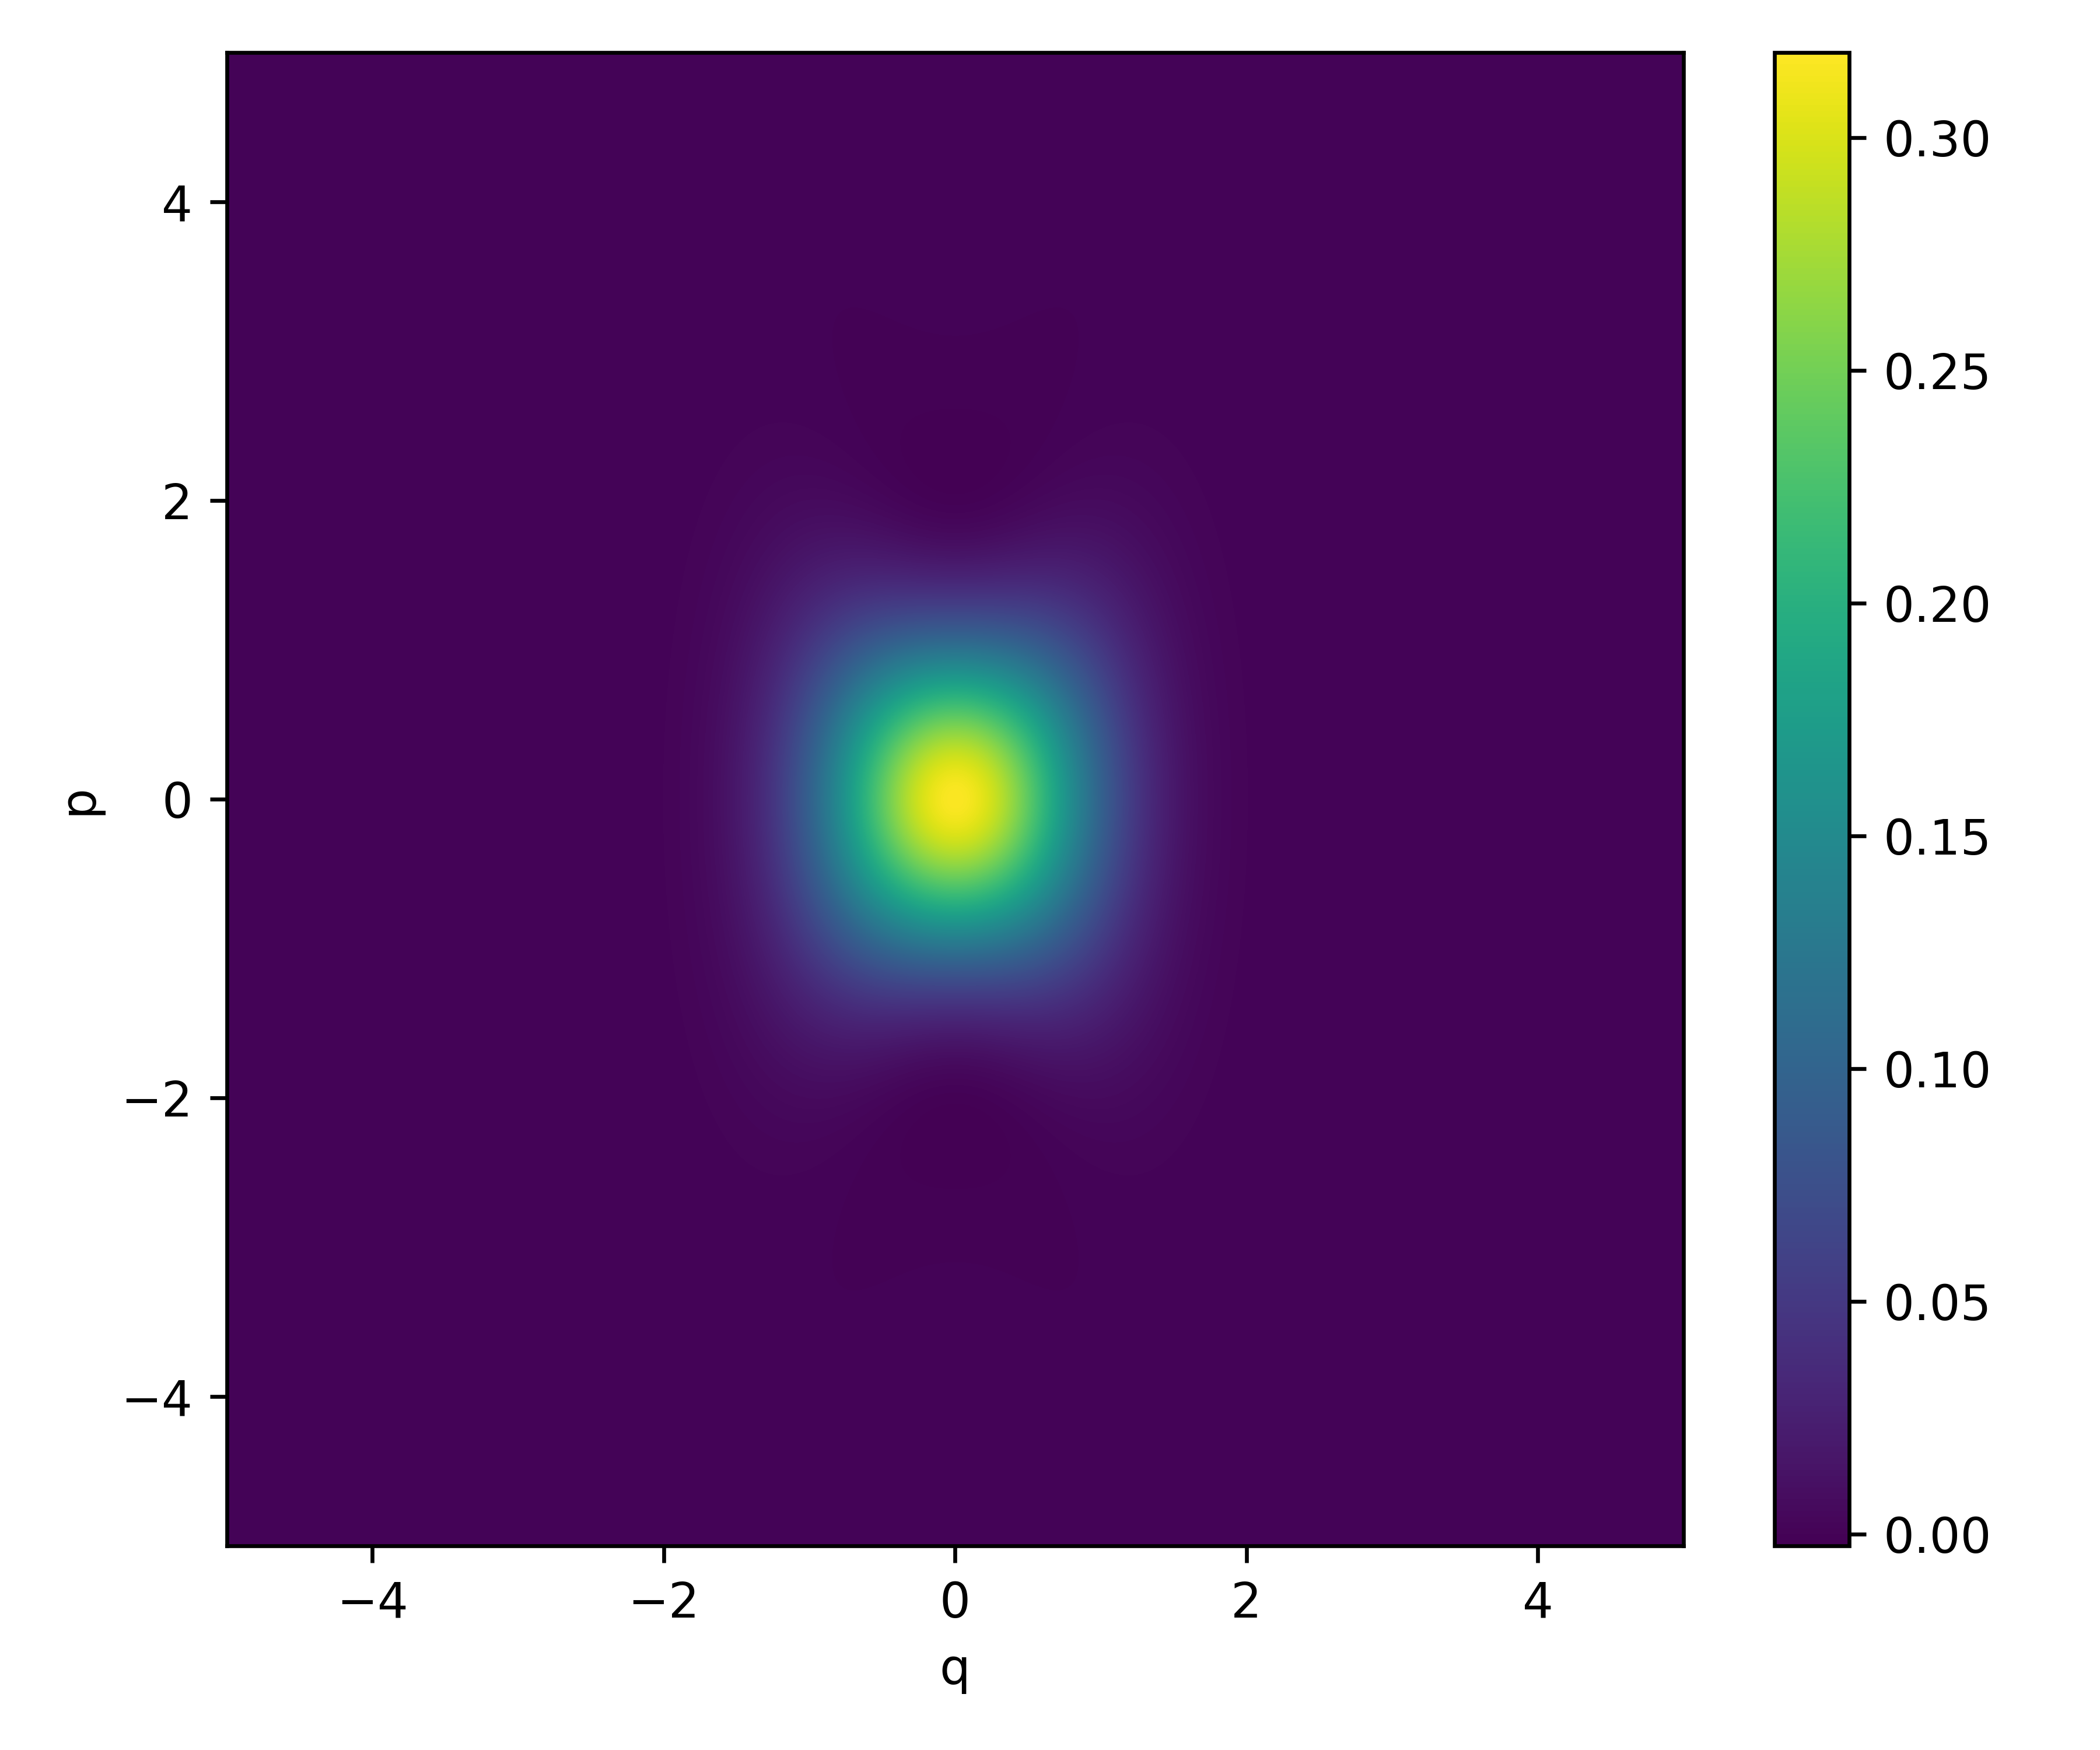

The file beside this chart, header and first rows:
1.399751103727426716e-30, 1.399751103727426716e-30, 1.399751103727426716e-30, 1.399751103727426716e-30, 1.399751103727426716e-30, 1.399751103727426716e-30, 1.399751103727426716e-30, 1.399751103727426716e-30, 1.399751103727426716e-30, 1.399751103727426716e-30, 1.399751103727426716e-30, 1.399751103727426716e-30, 1.399751103727426716e-30, 1.399751103727426716e-30, 1.399751103727426716e-30, 1.399751103727426716e-30, 1.399751103727426716e-30, 1.399751103727426716e-30, 1.399751103727426716e-30, 1.399751103727426716e-30, 1.399751103727426716e-30, 1.399751103727426716e-30, 1.399751103727426716e-30, 1.399751103727426716e-30
5.721796944625198266e-28, 5.734331985370572940e-28, 5.746683732034557486e-28, 5.758851522020793420e-28, 5.770834702601074110e-28, 5.782632630950375890e-28, 5.794244674181332247e-28, 5.805670209378186943e-28, 5.816908623630209941e-28, 5.827959314064574333e-28, 5.838821687878701447e-28, 5.849495162372057990e-28, 5.859979164977410610e-28, 5.870273133291550432e-28, 5.880376515105452582e-28, 5.890288768433902110e-28, 5.900009361544575525e-28, 5.909537772986551949e-28, 5.918873491618293354e-28, 5.928016016635068749e-28, 5.936964857595809793e-28, 5.945719534449422914e-28, 5.954279577560542713e-28, 5.962644527734728429e-28
1.432800018234943574e-26, 1.450792842970383314e-26, 1.468635381778138232e-26, 1.486321984913514044e-26, 1.503847040751062957e-26, 1.521204978021799675e-26, 1.538390268036646948e-26, 1.555397426895121450e-26, 1.572221017678284203e-26, 1.588855652624991013e-26, 1.605295995290475763e-26, 1.621536762686313774e-26, 1.637572727400820178e-26, 1.653398719698937138e-26, 1.669009629600693529e-26, 1.684400408937297242e-26, 1.699566073383967270e-26, 1.714501704468588948e-26, 1.729202451555312460e-26, 1.743663533802204944e-26, 1.757880242092096104e-26, 1.771847940935748908e-26, 1.785562070346520527e-26, 1.799018147685673806e-26
1.661841284825921563e-25, 1.716921393493500474e-25, 1.772092823293189404e-25, 1.827321510561789289e-25, 1.882573117302652409e-25, 1.937813059469613336e-25, 1.993006535600890492e-25, 2.048118555775294028e-25, 2.103113970862670033e-25, 2.157957502040108644e-25, 2.212613770545086349e-25, 2.267047327636374856e-25, 2.321222684733275206e-25, 2.375104343703431392e-25, 2.428656827269285332e-25, 2.481844709502998817e-25, 2.534632646379518804e-25, 2.586985406357324684e-25, 2.638867900956289159e-25, 2.690245215302020543e-25, 2.741082638606012052e-25, 2.791345694550938793e-25, 2.841000171550448705e-25, 2.890012152852899263e-25
1.112114715125069016e-24, 1.205262921401985255e-24, 1.299981013206481571e-24, 1.396187340796274360e-24, 1.493797477272784454e-24, 1.592724319821267493e-24, 1.692878195597692185e-24, 1.794166972111035723e-24, 1.896496171941643398e-24, 1.999769091628626226e-24, 2.103886924551786379e-24, 2.208748887626385460e-24, 2.314252351622205778e-24, 2.420292974911772188e-24, 2.526764840446339997e-24, 2.633560595752338005e-24, 2.740571595735364099e-24, 2.847688048073602041e-24, 2.954799160977652015e-24, 3.061793293089258743e-24, 3.168558105287310398e-24, 3.274980714165724410e-24, 3.380947846944522053e-24, 3.486345997572402485e-24
1.943485280677678510e-24, 2.894105619230636441e-24, 3.890664100386287815e-24, 4.932530835720467164e-24, 6.018964700919828583e-24, 7.149113637104110978e-24, 8.322015238938987726e-24, 9.536597630220097658e-24, 1.079168062681112816e-23, 1.208597718601680858e-23, 1.341809514066859720e-23, 1.478653921539846792e-23, 1.618971332177737735e-23, 1.762592312820136685e-23, 1.909337889962327632e-23, 2.059019860145283032e-23, 2.211441126118574441e-23, 2.366396058057529347e-23, 2.523670879042930242e-23, 2.683044073940553573e-23, 2.844286820748871441e-23, 3.007163443416763239e-23, 3.171431885069055835e-23, 3.336844200516584598e-23
-2.373403604580841345e-23, -1.740482525358664920e-23, -1.042710906015855727e-23, -2.792641358640561051e-24, 5.504942437682600250e-24, 1.447006526107370293e-23, 2.410515444518706004e-23, 3.441059425411642460e-23, 4.538468514473673255e-23, 5.702360999818169898e-23, 6.932140753087512464e-23, 8.226995306904323050e-23, 9.585894684317321570e-23, 1.100759099305658074e-22, 1.249061879450663018e-22, 1.403329625433698351e-22, 1.563372707871006694e-22, 1.728980323692892383e-22, 1.899920846830379611e-22, 2.075942256792057358e-22, 2.256772644289823906e-22, 2.442120792763973404e-22, 2.631676834352386218e-22, 2.825112978546832822e-22
-2.211145666994023037e-22, -1.941206473787471352e-22, -1.609898468095696556e-22, -1.214500466399083303e-22, -7.524700168628046358e-23, -2.214604290360214633e-23, 3.806628096114700138e-23, 1.055806324125761680e-22, 1.805633940747177986e-22, 2.631552662036665911e-22, 3.534699613086171998e-22, 4.515930039386101390e-22, 5.575806432386784426e-22, 6.714588853800959578e-22, 7.932226524276492344e-22, 9.228350736247532182e-22, 1.060226914457790829e-21, 1.205296148207406226e-21, 1.357907674009848824e-21, 1.517893184739474695e-21, 1.685051187287822904e-21, 1.859147177059089002e-21, 2.039913967730410423e-21, 2.227052176542123157e-21
-1.415188272893998764e-22, -6.314524036002491933e-23, 5.473147180692558853e-23, 2.158160681448182296e-22, 4.237705702932517818e-22, 6.821885606687293668e-22, 9.945691359971777441e-22, 1.364290688280512278e-21, 1.794584689706797435e-21, 2.288509661334735838e-21, 2.848925507446957697e-21, 3.478468398242512144e-21, 4.179526383003599319e-21, 4.954215914013883142e-21, 5.804359458322167770e-21, 6.731464369943922049e-21, 7.736703189291186169e-21, 8.820895529546487686e-21, 9.984491701385941680e-21, 1.122755821795708067e-20, 1.254976531138533988e-20, 1.395037658038396640e-20, 1.542824087584987468e-20, 1.698178651772442260e-20
8.990043734768780562e-21, 9.558237812201354835e-21, 1.033632815820088108e-20, 1.135563889480761559e-20, 1.264833478170145466e-20, 1.424719771533864841e-20, 1.618538815302281677e-20, 1.849619305768334535e-20, 2.121276212261577165e-20, 2.436783418629098025e-20, 2.799345588393048864e-20, 3.212069470334045807e-20, 3.677934871609102500e-20, 4.199765534026709820e-20, 4.780200155658973329e-20, 5.421663804478808635e-20, 6.126339973092681149e-20, 6.896143523841083927e-20, 7.732694771521965375e-20, 8.637294946741381938e-20, 9.610903276414599337e-20, 1.065411590925532930e-19, 1.176714690324685587e-19, 1.294981147915382404e-19
9.730064541432408439e-20, 1.045280650145005760e-19, 1.128578627100304310e-19, 1.224908202879612349e-19, 1.336409171861192186e-19, 1.465340953047361651e-19, 1.614068193689414384e-19, 1.785044395617510539e-19, 1.980793655745012938e-19, 2.203890636132035827e-19, 2.456938902268612584e-19, 2.742547790594384515e-19, 3.063307987435474121e-19, 3.421766021244324046e-19, 3.820397888022186184e-19, 4.261582045847757012e-19, 4.747572028309591175e-19, 5.280468938144821750e-19, 5.862194091347111424e-19, 6.494462088272611096e-19, 7.178754591722668355e-19, 7.916295092523938790e-19, 8.708024940699902038e-19, 9.554580914904595416e-19
6.518232755104680117e-19, 7.227040111382114716e-19, 8.008516017648592497e-19, 8.873293901356428813e-19, 9.833071100647949875e-19, 1.090058099949695097e-18, 1.208954822460677490e-18, 1.341462643866459131e-18, 1.489131848313916289e-18, 1.653587885441749238e-18, 1.836519873682855294e-18, 2.039667406191056328e-18, 2.264805731189299293e-18, 2.513729403340368885e-18, 2.788234527142375714e-18, 3.090099737000757071e-18, 3.421066081179857945e-18, 3.782815997950350144e-18, 4.176951591595854569e-18, 4.604972433211788738e-18, 5.068253126132289064e-18, 5.568020888092844978e-18, 6.105333411643914719e-18, 6.681057270674729589e-18
3.675197322150226514e-18, 4.177758053602563023e-18, 4.732754609858383424e-18, 5.345996949367999546e-18, 6.023922373844489437e-18, 6.773604469808400386e-18, 7.602752245734374775e-18, 8.519698605257566689e-18, 9.533377418517681826e-18, 1.065328859412577272e-17, 1.188945071186080349e-17, 1.325234094911605108e-17, 1.475282222007248860e-17, 1.640205764303105922e-17, 1.821141265548208017e-17, 2.019234530529860391e-17, 2.235628545670587328e-17, 2.471450385806821073e-17, 2.727797222163927261e-17, 3.005721565981287941e-17, 3.306215900469904063e-17, 3.630196870473223012e-17, 3.978489214035243061e-17, 4.351809632763835934e-17
1.941906498990059469e-17, 2.240024046097605086e-17, 2.573038854877591387e-17, 2.944358678128535083e-17, 3.357711901254126273e-17, 3.817160178524227298e-17, 4.327106676156620589e-17, 4.892299203177774089e-17, 5.517827548771165229e-17, 6.209114398879594197e-17, 6.971899275012829177e-17, 7.812215024014853267e-17, 8.736356488119323623e-17, 9.750841098796079039e-17, 1.086236126417434453e-16, 1.207772855642918117e-16, 1.340380985037348097e-16, 1.484745571529762593e-16, 1.641542151632999960e-16, 1.811428183656982318e-16, 1.995033898417137711e-16, 2.192952649656359354e-16, 2.405730869418671228e-16, 2.633857746566695387e-16
9.973363650050374830e-17, 1.155046585321281331e-16, 1.333239337849427138e-16, 1.533967866607266176e-16, 1.759446709410288484e-16, 2.012058201047673181e-16, 2.294357311230316701e-16, 2.609074412007683256e-16, 2.959115565441230179e-16, 3.347559927855351290e-16, 3.777653882563497438e-16, 4.252801538985905324e-16, 4.776551272712339316e-16, 5.352578028258045293e-16, 5.984661163705640272e-16, 6.676657683558717136e-16, 7.432470782142422874e-16, 8.256013703713629713e-16, 9.151169015798897324e-16, 1.012174348765733085e-15, 1.117141886447321625e-15, 1.230369892806555817e-15, 1.352185333457621170e-15, 1.482885881669644098e-15
4.927790132755163100e-16, 5.709891894728843098e-16, 6.599288565604937449e-16, 7.607493583855341363e-16, 8.746885687104479748e-16, 1.003073541716885848e-15, 1.147322449727294953e-15, 1.308945619683682850e-15, 1.489545469958790836e-15, 1.690815143230723452e-15, 1.914535630025418817e-15, 2.162571181638480409e-15, 2.436862820904633940e-15, 2.739419774986089514e-15, 3.072308676162860909e-15, 3.437640404543462834e-15, 3.837554480530612487e-15, 4.274200954468245962e-15, 4.749719785691903823e-15, 5.266217752570398558e-15, 5.825742988272089458e-15, 6.430257292977869633e-15, 7.081606431029140997e-15, 7.781488679865350512e-15
2.291887061198915133e-15, 2.658087217207707980e-15, 3.075996658124706937e-15, 3.551519039668335609e-15, 4.091020592174233830e-15, 4.701341512239643669e-15, 5.389803803062331453e-15, 6.164214748822771004e-15, 7.032865145499772096e-15, 8.004521362174222834e-15, 9.088410276797222801e-15, 1.029419612203321939e-14, 1.163194829329102467e-14, 1.311209921515104828e-14, 1.474539143626272739e-14, 1.654281322793816501e-14, 1.851552209886128676e-14, 2.067475580747642359e-14, 2.303173065371849774e-14, 2.559752706085290988e-14, 2.838296271339562290e-14, 3.139845379451866444e-14, 3.465386516124011545e-14, 3.815835060242661699e-14
9.951034873273000673e-15, 1.156758387638101166e-14, 1.341678161978757393e-14, 1.552640665851534918e-14, 1.792657991372048370e-14, 2.064982605841901432e-14, 2.373111648399364422e-14, 2.720789021720377169e-14, 3.112004888952710618e-14, 3.550992164085165410e-14, 4.042219568406580999e-14, 4.590380818248603940e-14, 5.200379511449275768e-14, 5.877309293445536820e-14, 6.626428909967228900e-14, 7.453131793104078515e-14, 8.362909881905832792e-14, 9.361311448163344608e-14, 1.045389278271634085e-13, 1.164616369721087485e-13, 1.294352690988127312e-13, 1.435121151035620792e-13, 1.587420083588642158e-13, 1.751715523746818922e-13
4.027663640252518744e-14, 4.697137250354380597e-14, 5.465036535309935705e-14, 6.343506257537853225e-14, 7.345783429438763839e-14, 8.486232669542608820e-14, 9.780373077667585142e-14, 1.124489493722836274e-13, 1.289766444294955295e-13, 1.475771456093823680e-13, 1.684522006183109566e-13, 1.918145473340540561e-13, 2.178872878362443679e-13, 2.469030449547454747e-13, 2.791028829766924640e-13, 3.147349757620894218e-13, 3.540530077578747882e-13, 3.973142963074892813e-13, 4.447776272478640126e-13, 4.967008000706911776e-13, 5.533378838816870658e-13, 6.149361909797072294e-13, 6.817329810329546215e-13, 7.539519154639329588e-13
1.523690552914665458e-13, 1.783375429632723223e-13, 2.082188484354630596e-13, 2.425103087062969444e-13, 2.817564696818898280e-13, 3.265509616806184397e-13, 3.775380297754295903e-13, 4.354136422153916900e-13, 5.009260953274534553e-13, 5.748760292624399846e-13, 6.581157659683511471e-13, 7.515478791202000089e-13, 8.561229056914479602e-13, 9.728361107032375930e-13, 1.102723220712398772e-12, 1.246855048057081756e-12, 1.406330936998168609e-12, 1.582270974858977054e-12, 1.775806926201355970e-12, 1.988071866038721771e-12, 2.220188509049129312e-12, 2.473256255594817989e-12, 2.748337001858900479e-12, 3.046439790248775268e-12
5.398361184304590096e-13, 6.342198137014951782e-13, 7.432141396908243910e-13, 8.687330624809827480e-13, 1.012880927730227702e-12, 1.177961404498787320e-12, 1.366485179642013408e-12, 1.581176076951815141e-12, 1.824975252340102686e-12, 2.101043096889263991e-12, 2.412758464570349296e-12, 2.763714831944838486e-12, 3.157712994363384912e-12, 3.598749908214542984e-12, 4.091003302801420540e-12, 4.638811709514764825e-12, 5.246649591102702590e-12, 5.919097300825387864e-12, 6.660805660731788844e-12, 7.476455020545160032e-12, 8.370708743715881087e-12, 9.348161164754427332e-12, 1.041328017124780245e-11, 1.157034468380910802e-11
1.793833006823079816e-12, 2.115620806823749605e-12, 2.488647964790645615e-12, 2.919844851675133010e-12, 3.416862612923261147e-12, 3.988111847675062188e-12, 4.642797191966901283e-12, 5.390946535255821220e-12, 6.243433494435584075e-12, 7.211991676886843009e-12, 8.309219188207286624e-12, 9.548571785601880802e-12, 1.094434304916742286e-11, 1.251162994526569441e-11, 1.426628219358165252e-11, 1.622483392685192278e-11, 1.840441625378496917e-11, 2.082264950497207285e-11, 2.349751416141949420e-11, 2.644719973753905771e-11, 2.968993121563308873e-11, 3.324377300631654497e-11, 3.712641083656833776e-11, 4.135491244010066607e-11
5.596580678447807493e-12, 6.627097683626744737e-12, 7.826521516481441746e-12, 9.218469335169483671e-12, 1.082912640020193493e-11, 1.268740044412644947e-11, 1.482506385643928850e-11, 1.727687909093842589e-11, 2.008070225566140823e-11, 2.327755943772726757e-11, 2.691168996337337347e-11, 3.103055051501078152e-11, 3.568477384091182580e-11, 4.092807571837989360e-11, 4.681710388716251710e-11, 5.341122287509695010e-11, 6.077222900996314619e-11, 6.896399046571052012e-11, 7.805200794033154664e-11, 8.810289251579272356e-11, 9.918375841231302137e-11, 1.113615297193808981e-10, 1.247021617577725788e-10, 1.392697794874028984e-10
1.640895947977890925e-11, 1.951232734563312938e-11, 2.313957724522813102e-11, 2.736650184640307945e-11, 3.227751559293760732e-11, 3.796622837084785438e-11, 4.453598670826960454e-11, 5.210036703238067489e-11, 6.078360376049583323e-11, 7.072093335856594634e-11, 8.205883401928451188e-11, 9.495513935969241256e-11, 1.095790035848424625e-10, 1.261106949829329490e-10, 1.447411944826572122e-10, 1.656715763887732207e-10, 1.891121493869800093e-10, 2.152813375379891406e-10, 2.444042833179087492e-10, 2.767111578502725831e-10, 3.124351673414020645e-10, 3.518102493839911792e-10, 3.950684582210754836e-10, 4.424370442271301467e-10
4.524102100393605977e-11, 5.403855093556260319e-11, 6.436652203101440218e-11, 7.645418179200158545e-11, 9.055807280750243210e-11, 1.069640285008195749e-10, 1.259890943229649701e-10, 1.479833255068640347e-10, 1.733314061968750941e-10, 2.024540286766796575e-10, 2.358089657384656225e-10, 2.738917641931618540e-10, 3.172359833602487332e-10, 3.664128993564455976e-10, 4.220305943940646135e-10, 4.847323503728550366e-10, 5.551942680675181322e-10, 6.341220374245550342e-10, 7.222467911074656276e-10, 8.203199826514284298e-10, 9.291072425404018584e-10, 1.049381180272910907e-09, 1.181913118036571577e-09, 1.327463761881988181e-09
1.174035823257087409e-10, 1.408987450085852481e-10, 1.686090399033879813e-10, 2.011886236885051193e-10, 2.393732016253368100e-10, 2.839865434103508548e-10, 3.359468672586646458e-10, 3.962729473652691488e-10, 4.660897787050374213e-10, 5.466336121645198597e-10, 6.392561528774190390e-10, 7.454276960784139232e-10, 8.667389585927292733e-10, 1.004901351101876468e-09, 1.161745427477777168e-09, 1.339217243690959884e-09, 1.539372361004271914e-09, 1.764367237258756421e-09, 2.016447766870327197e-09, 2.297934755404935857e-09, 2.611206148857491247e-09, 2.958675881408277281e-09, 3.342769258621473357e-09, 3.765894855666978813e-09
2.869955398935234778e-10, 3.461550883359308986e-10, 4.162692441712716270e-10, 4.991006439686905910e-10, 5.966420585734143246e-10, 7.111363959799611359e-10, 8.450966125228868087e-10, 1.001325129992825566e-09, 1.182932289558811675e-09, 1.393353305933562544e-09, 1.636363118874077489e-09, 1.916088475988668682e-09, 2.237016523332550631e-09, 2.603999131079372839e-09, 3.022252143524345276e-09, 3.497348718813430308e-09, 4.035205917172433818e-09, 4.642063710062320385e-09, 5.324455619496863634e-09, 6.089170259342867347e-09, 6.943203140989472724e-09, 7.893698225993102703e-09, 8.947878859161871041e-09, 1.011296789721082538e-08
6.619940702009336902e-10, 8.025437211441572868e-10, 9.699790932405005989e-10, 1.168788975818707944e-09, 1.404076167158446696e-09, 1.681615307027505194e-09, 2.007911286518351415e-09, 2.390257189284407364e-09, 2.836790520808739368e-09, 3.356546278812984166e-09, 3.959505213210783100e-09, 4.656635423995877958e-09, 5.459925256950808530e-09, 6.382405287783752351e-09, 7.438157043733281930e-09, 8.642306006920681534e-09, 1.001099638525759830e-08, 1.156134513412742654e-08, 1.331137277473825541e-08, 1.527990869179088509e-08, 1.748646881173307302e-08, 1.995110386976034424e-08, 2.269421687338859640e-08, 2.573634886504839975e-08
1.440814584127765718e-09, 1.756083890834409714e-09, 2.133712856288755322e-09, 2.584514049249525345e-09, 3.120850226227913742e-09, 3.756792048425531231e-09, 4.508279546191486265e-09, 5.393284794960501061e-09, 6.431972717014423295e-09, 7.646856346178887420e-09, 9.062942299863263367e-09, 1.070786160978494567e-08, 1.261198048735815513e-08, 1.480848506301888573e-08, 1.733343366428218370e-08, 2.022576981090443548e-08, 2.352728883467441428e-08, 2.728255090456989922e-08, 3.153873328388606976e-08, 3.634541489209241187e-08, 4.175428671613265066e-08, 4.781878233573366115e-08, 5.459362381237015673e-08, 6.213427945301206533e-08
2.959885179191144577e-09, 3.627978705398322660e-09, 4.432853959024009090e-09, 5.399164331200476316e-09, 6.555269734289376587e-09, 7.933642878932858348e-09, 9.571290576883301366e-09, 1.151018435963781570e-08, 1.379769326330094798e-08, 1.648701008969460234e-08, 1.963756084031947885e-08, 2.331538536945017297e-08, 2.759347566007236448e-08, 3.255205654482646495e-08, 3.827879223509189154e-08, 4.486890075373638832e-08, 5.242515736599579134e-08, 6.105776744799399704e-08, 7.088408900537722313e-08, 8.202818533668938387e-08, 9.462018920509451639e-08, 1.087954614081888505e-07, 1.246935288781976715e-07, 1.424567904478766604e-07
5.734097194006572519e-09, 7.072398284905095305e-09, 8.694598515424688841e-09, 1.065393918822951051e-08, 1.301206089073761585e-08, 1.583999330896799548e-08, 1.921919437466222104e-08, 2.324262690046142145e-08, 2.801585730911045812e-08, 3.365815719254640108e-08, 4.030358430277975661e-08, 4.810201525810620317e-08, 5.722009784790873300e-08, 6.784208646371690932e-08, 8.017052002359282182e-08, 9.442669796416216052e-08, 1.108509066426757213e-07, 1.297023460295900009e-07, 1.512587051005419704e-07, 1.758153340800277360e-07, 2.036839628685393326e-07, 2.351909178085355329e-07, 2.706747935971821005e-07, 3.104835437856644567e-07
1.048678874577222317e-08, 1.302176842762054470e-08, 1.611457289837259515e-08, 1.987416626529850761e-08, 2.442756336822212157e-08, 2.992211304115673648e-08, 3.652792407355627184e-08, 4.444041154565511892e-08, 5.388293298148654179e-08, 6.510947460714075241e-08, 7.840733802486196925e-08, 9.409976697378248143e-08, 1.125484427622476739e-07, 1.341557657043490511e-07, 1.593668288180180570e-07, 1.886709795507450963e-07, 2.226028558578267162e-07, 2.617427750851487490e-07, 3.067163483628287038e-07, 3.581931901822258353e-07, 4.168845930985008226e-07, 4.835400416494515974e-07, 5.589424481423575324e-07, 6.439020063964489663e-07
1.811310244572329611e-08, 2.265462315406443285e-08, 2.823408516905668265e-08, 3.506292010780572331e-08, 4.338936921516552688e-08, 5.350347501580038246e-08, 6.574244786163999160e-08, 8.049637021257993863e-08, 9.821418354305641761e-08, 1.194098823758045146e-07, 1.446688172583603562e-07, 1.746539837941490950e-07, 2.101121485338292569e-07, 2.518796351929703602e-07, 3.008875670198992441e-07, 3.581663340887474268e-07, 4.248490288952538617e-07, 5.021735710945168989e-07, 5.914832238772917085e-07, 6.942251917689788238e-07, 8.119469840437104796e-07, 9.462902309693169489e-07, 1.098981653174411309e-06, 1.271820908864836813e-06
2.956376662601400402e-08, 3.725674112921399022e-08, 4.677887116082195034e-08, 5.851925823235533082e-08, 7.293826118965629662e-08, 9.057784669670669085e-08, 1.120728484873634266e-07, 1.381630844352932539e-07, 1.697062437814425067e-07, 2.076914141502788084e-07, 2.532530694046166111e-07, 3.076852853237286539e-07, 3.724558912406848471e-07, 4.492202031934842854e-07, 5.398339192643581481e-07, 6.463646924401584466e-07, 7.711018327726826098e-07, 9.165635314972751435e-07, 1.085500948092469816e-06, 1.280898460351482688e-06, 1.505969350929774146e-06, 1.764146195185970894e-06, 2.059065228076402347e-06, 2.394544005839659919e-06
4.557317181561802926e-08, 5.789567198343061189e-08, 7.327136282856869875e-08, 9.237945979221639642e-08, 1.160301625337812435e-07, 1.451850246428547227e-07, 1.809793749269263147e-07, 2.247467463000970755e-07, 2.780451980532260445e-07, 3.426853333356435995e-07, 4.207597158044033032e-07, 5.146732779107501185e-07, 6.271741891495445923e-07, 7.613845175017059590e-07, 9.208298738080525805e-07, 1.109467080404178437e-06, 1.331708756473836258e-06, 1.592443568677429909e-06, 1.897050763065508071e-06, 2.251407480332073529e-06, 2.661887269040783539e-06, 3.135348158997351083e-06, 3.679108648075402542e-06, 4.300909999016938263e-06
6.630863449958040039e-08, 8.496792779832934370e-08, 1.084533920962635517e-07, 1.378895701755482677e-07, 1.746296573319594871e-07, 2.202935653179738233e-07, 2.768103252700891768e-07, 3.464648641172172455e-07, 4.319490639355361268e-07, 5.364168593880270866e-07, 6.635429433034867232e-07, 8.175844341164314384e-07, 1.003444612046691042e-06, 1.226737555790446074e-06, 1.493852212126711765e-06, 1.812014113202158841e-06, 2.189342628490707355e-06, 2.634901310946350370e-06, 3.158738582364683595e-06, 3.771915716305363941e-06, 4.486518834900295730e-06, 5.315651456834375599e-06, 6.273404037097651119e-06, 7.374796944440792585e-06
9.103536953218732932e-08, 1.177419349562134115e-07, 1.516686666258375847e-07, 1.945807818005677772e-07, 2.486225258894621111e-07, 3.163847288944964680e-07, 4.009809928827803646e-07, 5.061328040027315757e-07, 6.362636575118861890e-07, 7.966020205880472717e-07, 9.932926304732979041e-07, 1.233515231467547796e-06, 1.525609392339523871e-06, 1.879203517531598823e-06, 2.305345576182048476e-06, 2.816632431533486623e-06, 3.427333973296498045e-06, 4.153507555435987874e-06, 5.013097545190031212e-06, 6.026014124569895179e-06, 7.214184886604939833e-06, 8.601572272900789203e-06, 1.021414954769527981e-05, 1.207982783951847546e-05
1.177848026429124217e-07, 1.538721164800231138e-07, 2.001749219221070742e-07, 2.593188902779091994e-07, 3.345260913308211846e-07, 4.297288688970349371e-07, 5.496999077747170717e-07, 7.001994310720208132e-07, 8.881401625595237228e-07, 1.121770274389700119e-06, 1.410874003344535676e-06, 1.766988948078518595e-06, 2.203638248411421904e-06, 2.736574893128676230e-06, 3.384034308586172699e-06, 4.166990157773312129e-06, 5.109406948196553099e-06, 6.238481636716131153e-06, 7.584864970736102747e-06, 9.182851869503202361e-06, 1.107052878941696157e-05, 1.328986480627398216e-05, 1.588673216733103930e-05, 1.891084140577588431e-05
1.433929088528569368e-07, 1.893604256424001131e-07, 2.489803658720442922e-07, 3.259500418920584860e-07, 4.248569170216082280e-07, 5.513608565529179254e-07, 7.124050742276407757e-07, 9.164580927588826017e-07, 1.173788643341181779e-06, 1.496774842743721414e-06, 1.900248177730268175e-06, 2.401871767878812781e-06, 3.022551046764589701e-06, 3.786873382480326034e-06, 4.723571246166158282e-06, 5.866001339093311821e-06, 7.252629628290875489e-06, 8.927509559802191151e-06, 1.094073788058699161e-05, 1.334886959088518523e-05, 1.621527067830008274e-05, 1.961038458614408972e-05, 2.361188599664369470e-05, 2.830469363772979588e-05
1.637116607511480910e-07, 2.187873930131792852e-07, 2.910722115382071155e-07, 3.854877013601362453e-07, 5.082141173309563409e-07, 6.669671344922862604e-07, 8.713226944844266937e-07, 1.133094907072521958e-06, 1.466771565783881728e-06, 1.890011122251303891e-06, 2.424203873087910991e-06, 3.095098584941921992e-06, 3.933493761478184229e-06, 4.975990193453563892e-06, 6.265798297469491166e-06, 7.853590028575464343e-06, 9.798380861615908145e-06, 1.216842252396307890e-05, 1.504208191486001096e-05, 1.850867609465173618e-05, 2.266922754882830349e-05, 2.763709835422232562e-05, 3.353845667321094155e-05, 4.051252449574843585e-05
1.747876868646926998e-07, 2.366919277151992961e-07, 3.190035402159993982e-07, 4.279020450550119512e-07, 5.712502227663217134e-07, 7.589923813623803389e-07, 1.003628880220324871e-06, 1.320776481601374803e-06, 1.729823919348799899e-06, 2.254691419310296638e-06, 2.924701659426342506e-06, 3.775567695960781560e-06, 4.850500583950923736e-06, 6.201435671289196472e-06, 7.890371751746201720e-06, 9.990811356472673423e-06, 1.258928342101902754e-05, 1.578692141448593048e-05, 1.970106085470703939e-05, 2.446681013281645846e-05, 3.023853799557836523e-05, 3.719121024396828887e-05, 4.552149766005427265e-05, 5.544856742585870885e-05
1.738071593589368655e-07, 2.388405166056471447e-07, 3.265614099618338734e-07, 4.442659803133685965e-07, 6.013740157037234929e-07, 8.099711094198731655e-07, 1.085465136152752839e-06, 1.447374033923046360e-06, 1.920262375427661486e-06, 2.534844061411065427e-06, 3.329267461736570594e-06, 4.350597238947666225e-06, 5.656503675134230858e-06, 7.317165347306837457e-06, 9.417384236351582862e-06, 1.205890362138513929e-05, 1.536290827255209549e-05, 1.947267345903962621e-05, 2.455631418976967381e-05, 3.080956908844995095e-05, 3.845853471537130891e-05, 4.776224650470164144e-05, 5.901498249714017832e-05, 7.254814661713149173e-05
1.603614538812759395e-07, 2.238717061906509435e-07, 3.109063219299675491e-07, 4.295317692403654712e-07, 5.903329883177540396e-07, 8.071094999039349413e-07, 1.097733334847078364e-06, 1.485196782785955054e-06, 1.998879929734924719e-06, 2.676069148570592297e-06, 3.563757782586308621e-06, 4.720758830567897182e-06, 6.220156072695616562e-06, 8.152114316035432339e-06, 1.062706083046744177e-05, 1.377923816171350834e-05, 1.777061298254383796e-05, 2.279510621765874396e-05, 2.908308624819562008e-05, 3.690603966991569699e-05, 4.658130320286413566e-05, 5.847670659106431884e-05, 7.301494069178950824e-05, 9.067742880509399822e-05
1.364415263728612824e-07, 1.937064322860714346e-07, 2.735696371763737405e-07, 3.843290703833597690e-07, 5.370746067094673951e-07, 7.465274953622199491e-07, 1.032095553691174543e-06, 1.419187181514787539e-06, 1.940831917516340023e-06, 2.639659172359055177e-06, 3.570289421679918846e-06, 4.802192910138700226e-06, 6.423069092462139135e-06, 8.542794826218033319e-06, 1.129797988964035466e-05, 1.485715387227055184e-05, 1.942658806889924404e-05, 2.525672900704170433e-05, 3.264918616300819821e-05, 4.196417507155722693e-05, 5.362826859971492083e-05, 6.814225431519781964e-05, 8.608883589022603433e-05, 1.081398532474829789e-04
1.063042360825477474e-07, 1.535565574422850140e-07, 2.207340428956681133e-07, 3.157055641858136323e-07, 4.492090459780838338e-07, 6.357959054268689081e-07, 8.950453583521726953e-07, 1.253110473716559907e-06, 1.744666866939612039e-06, 2.415343537136930757e-06, 3.324722870540339963e-06, 4.550002355977843447e-06, 6.190412995542726912e-06, 8.372487465214583562e-06, 1.125626335035631156e-05, 1.504249170903985446e-05, 1.998089723451227146e-05, 2.637950190766502235e-05, 3.461497797283635093e-05, 4.514393742564221573e-05, 5.851499360392264530e-05, 7.538134628681347586e-05, 9.651354621079231023e-05, 1.228119904627634964e-04
7.529985254295443067e-08, 1.106907674331875354e-07, 1.620035900887147842e-07, 2.360167563797283411e-07, 3.422052794687714511e-07, 4.937217838929392337e-07, 7.086919614793149228e-07, 1.011907469772972506e-06, 1.437014603802320933e-06, 2.029312922175269609e-06, 2.849293535808481014e-06, 3.977060785012703748e-06, 5.517791995912934442e-06, 7.608396012110107727e-06, 1.042552998364557335e-05, 1.419512290544647130e-05, 1.920353086983293841e-05, 2.581041010964771039e-05, 3.446333697182706794e-05, 4.571412666941968028e-05, 6.023670338223778017e-05, 7.884625238476163274e-05, 1.025192410950489667e-04, 1.324137326647885468e-04
4.860123644759703999e-08, 7.256469402803523216e-08, 1.078804912703038222e-07, 1.597337092496088266e-07, 2.355743365304930459e-07, 3.460406897235052141e-07, 5.062200325410776053e-07, 7.373499176570176608e-07, 1.069087338802058335e-06, 1.542498674455111976e-06, 2.213950731541057542e-06, 3.160110561607188913e-06, 4.484287146359451301e-06, 6.324368915725481139e-06, 8.862624083367348740e-06, 1.233763203165170131e-05, 1.705859896694605056e-05, 2.342227493057247621e-05, 3.193262700429831989e-05, 4.322333044543424945e-05, 5.808301147378046867e-05, 7.748300969409686054e-05, 1.026072236903645868e-04, 1.348833616468636900e-04
2.970363719896970617e-08, 4.475242423769709763e-08, 6.696055262816162155e-08, 9.972140835866170965e-08, 1.480524878873926652e-07, 2.193543991453871023e-07, 3.244953391339957489e-07, 4.793399211316740054e-07, 7.068744538766373140e-07, 1.040119243383841271e-06, 1.526061528527206520e-06, 2.230888908376803979e-06, 3.246850336985883288e-06, 4.701116690101309332e-06, 6.767051146303272097e-06, 9.678325575971359032e-06, 1.374632604250106427e-05, 1.938127064553355153e-05, 2.711740784507810507e-05, 3.764256446328113930e-05, 5.183216158329990298e-05, 7.078760664782172420e-05, 9.587869655238943618e-05, 1.287893281071881776e-04
1.913023823693387879e-08, 2.893298388994589915e-08, 4.296194077005013142e-08, 6.301869228539831290e-08, 9.179044062707442369e-08, 1.333462104775196705e-07, 1.939022897421717252e-07, 2.829802446215593364e-07, 4.151238930408992119e-07, 6.123940821335892494e-07, 9.079220068221383485e-07, 1.350872255002550945e-06, 2.013243705579750099e-06, 2.999016272138885186e-06, 4.456228925598135279e-06, 6.592642094464616852e-06, 9.695685985582321243e-06, 1.415741412490945606e-05, 2.050515529414672435e-05, 2.943847268493168446e-05, 4.187288187029240919e-05, 5.899053536448749241e-05, 8.229773975216742878e-05, 1.136887243713501067e-04
1.429640744387097989e-08, 2.246364025396955752e-08, 3.371505280837966198e-08, 4.885073682628317490e-08, 6.888129373253371742e-08, 9.519726120766836059e-08, 1.299030257198933084e-07, 1.764260397539359566e-07, 2.405631343092186067e-07, 3.321914788087501021e-07, 4.679536424515372046e-07, 6.753246139622555202e-07, 9.985824169789227681e-07, 1.507329969651325487e-06, 2.308348361060403591e-06, 3.561691966113064079e-06, 5.502051569005416973e-06, 8.466497094133432257e-06, 1.292974739795126368e-05, 1.954807872481537635e-05, 2.921285191232268262e-05, 4.311438702832262642e-05, 6.281652047955327191e-05, 9.034162587615451347e-05
1.072924279204393794e-08, 1.951394038683641591e-08, 3.203567326441178487e-08, 4.896246443105894564e-08, 7.073983755698304597e-08, 9.742845855018492820e-08, 1.285581475750482684e-07, 1.630743927012548589e-07, 1.995077827634147469e-07, 2.365720327837025100e-07, 2.744960315608846027e-07, 3.175222186377942622e-07, 3.781585870710999479e-07, 4.839532123397391387e-07, 6.877635074760670084e-07, 1.082708114414137092e-06, 1.823202973046927166e-06, 3.153674370171298403e-06, 5.446684366801425432e-06, 9.252265998802130910e-06, 1.536021054732475852e-05, 2.487683784825960677e-05, 3.931737411422366643e-05, 6.071442506192113508e-05
4.010052022929109958e-09, 1.343587919265964379e-08, 2.846089127385182422e-08, 5.057098424377255995e-08, 8.099609345165198257e-08, 1.202863651259843419e-07, 1.677288002217103397e-07, 2.206208555950272029e-07, 2.734674267699778370e-07, 3.172447554512813046e-07, 3.389857685277157083e-07, 3.220923228223001145e-07, 2.479754722940551774e-07, 9.986713776332570786e-08, -1.300667993973200290e-07, -4.288589515581786152e-07, -7.443213726597635293e-07, -9.579369232801584457e-07, -8.466185457472450640e-07, -3.066940874327434859e-08, 2.094815575626583837e-06, 6.447767780914860731e-06, 1.436849152826638712e-05, 2.775218291889818283e-05
-8.807440831327588604e-09, -1.116718877802036378e-09, 1.424100366143739021e-08, 4.035935901856427179e-08, 8.053466003401076536e-08, 1.377294590322424144e-07, 2.136982608648204297e-07, 3.077080310418830246e-07, 4.148212005998187221e-07, 5.237762184889489097e-07, 6.146110828349185529e-07, 6.563397964066292976e-07, 6.052205788383905060e-07, 4.044556324167741383e-07, -1.346163712706054389e-08, -7.200888105342889634e-07, -1.777898239192841685e-06, -3.217958295507359136e-06, -5.005199999604416932e-06, -6.987572603641273034e-06, -8.825061432456658616e-06, -9.894428674956345216e-06, -9.165735721908535645e-06, -5.047309737911355785e-06
-2.906652858355123237e-08, -2.734789414005614053e-08, -1.687377224666458653e-08, 7.471259734076738910e-09, 5.195895367734292321e-08, 1.235824644117720079e-07, 2.291342300445168814e-07, 3.736261956817599904e-07, 5.578895190589056129e-07, 7.752334279116747212e-07, 1.007135944746426617e-06, 1.218100158795854131e-06, 1.350056440752575390e-06, 1.317039626725479074e-06, 1.001332401701670614e-06, 2.528455544836693222e-07, -1.105805813695913037e-06, -3.265297926014512418e-06, -6.402619739291735128e-06, -1.063628582798648047e-05, -1.595823385255783423e-05, -2.213645515222065430e-05, -2.858232113989714389e-05, -3.417698248232178918e-05
-5.537919335883277722e-08, -6.459184569393774457e-08, -6.598598252728644719e-08, -5.252200540899614880e-08, -1.464768703702042632e-08, 5.962046974051652369e-08, 1.840400661322749151e-07, 3.726257092065450344e-07, 6.369547626539349640e-07, 9.819793678544625802e-07, 1.400083360457481158e-06, 1.863257275393185638e-06, 2.313505909662560293e-06, 2.651978346711319836e-06, 2.727843897901581288e-06, 2.328644865077115618e-06, 1.174740367194552196e-06, -1.078503198846987932e-06, -4.825963993479903645e-06, -1.047945296479072415e-05, -1.840870752335522858e-05, -2.884864817884191801e-05, -4.176433243972948735e-05, -5.666510294362075739e-05
-8.312190989059452383e-08, -1.076724090146274791e-07, -1.280267718207068211e-07, -1.358364820854852924e-07, -1.186486067612174381e-07, -5.938111082520236327e-08, 6.362378863934480937e-08, 2.755711357227482394e-07, 6.027265727073253483e-07, 1.067930085782720858e-06, 1.683563950563612498e-06, 2.441510265019459852e-06, 3.299839845876005875e-06, 4.166346797645871579e-06, 4.879621760763590879e-06, 5.189174419307005259e-06, 4.737190180379365405e-06, 3.045831464234741544e-06, -4.844672177067247579e-07, -6.558587964879288114e-06, -1.594339746439129429e-05, -2.938717439406712112e-05, -4.749035106312126232e-05, -7.051565136303333294e-05
-1.054325591890022238e-07, -1.481173055541200041e-07, -1.930300065460029937e-07, -2.315334105042851856e-07, -2.492634027881673892e-07, -2.247830363719412530e-07, -1.287165497702164083e-07, 7.613888812971324424e-08, 4.330777846602796715e-07, 9.873490757528351443e-07, 1.778752968606233428e-06, 2.830109240823319702e-06, 4.130873431545856396e-06, 5.615511396832434445e-06, 7.136831141630208817e-06, 8.435367992795008704e-06, 9.107164630242995586e-06, 8.573894626955979139e-06, 6.061221608840209373e-06, 5.934895783321387780e-07, -8.984834326232571679e-06, -2.394830073699244990e-05, -4.557565270137256064e-05, -7.496528868082983558e-05
-1.168396852452227366e-07, -1.783251647635548225e-07, -2.508318572532270539e-07, -3.266513505815610196e-07, -3.908918010360559128e-07, -4.191632330576317288e-07, -3.755456493163711375e-07, -2.114163501115895410e-07, 1.340714528629666247e-07, 7.308498229734648429e-07, 1.650944179476094777e-06, 2.956332419622277774e-06, 4.680399832801089386e-06, 6.801993207299225271e-06, 9.211635572512507345e-06, 1.167040025974264068e-05, 1.376332596450716665e-05, 1.485112198183201506e-05, 1.402625912505524574e-05, 1.008230009554323107e-05, 1.508349781452460519e-06, -1.347642986546443120e-05, -3.683051659120923380e-05, -7.052012655623118864e-05
-1.163218484274575116e-07, -1.951985358149966859e-07, -2.954125391259015164e-07, -4.113572902001825409e-07, -5.290971212218953999e-07, -6.230209593796415576e-07, -6.524993708631860150e-07, -5.591723798007605409e-07, -2.657791622242633738e-07, 3.222530818131807162e-07, 1.310950987651377445e-06, 2.805932603656956953e-06, 4.892722589812604726e-06, 7.607577533078637206e-06, 1.089764266057877658e-05, 1.457019605265399111e-05, 1.823221477790595450e-05, 2.122358851357232038e-05, 2.255003057418635681e-05, 2.082504326641497131e-05, 1.423404173627638452e-05, 5.376773342027834975e-07, -2.286483944743658754e-05, -5.878851650593924913e-05
-1.063560479524870947e-07, -1.995449727286763276e-07, -3.248442345681710088e-07, -4.796523299635520848e-07, -6.522719432322230400e-07, -8.175557917731020603e-07, -9.322238023469572881e-07, -9.305018885906252683e-07, -7.210800820624173569e-07, -1.867818009510369998e-07, 8.112598198448176434e-07, 2.422767523131237534e-06, 4.788454512188680966e-06, 8.008774617210083672e-06, 1.209932308971316843e-05, 1.693181704999751824e-05, 2.216111435774595627e-05, 2.714099825121298173e-05, 3.083451336599570610e-05, 3.172845802910224754e-05, 2.776608309704993343e-05, 1.631685545075928242e-05, -5.793091531358669693e-06, -4.216202692905968391e-05
-9.112952642223174686e-08, -1.947157616970861337e-07, -3.405814323970488675e-07, -5.295996229174065451e-07, -7.531452761431711804e-07, -9.878328658983864260e-07, -1.189578640684023394e-06, -1.287636850849647966e-06, -1.179662589438756963e-06, -7.293280461444823662e-07, 2.314715870480408041e-07, 1.893303902370327370e-06, 4.449895182599717163e-06, 8.065834303366933351e-06, 1.282855300402129660e-05, 1.868267647161738851e-05, 2.534638116194651598e-05, 3.221179428156966139e-05, 3.823480427066893058e-05, 4.182392026386663904e-05, 4.074289805906893393e-05, 3.204747025137441395e-05, 1.208224172859644321e-05, -2.343097010932917616e-05
... 68 more rows
